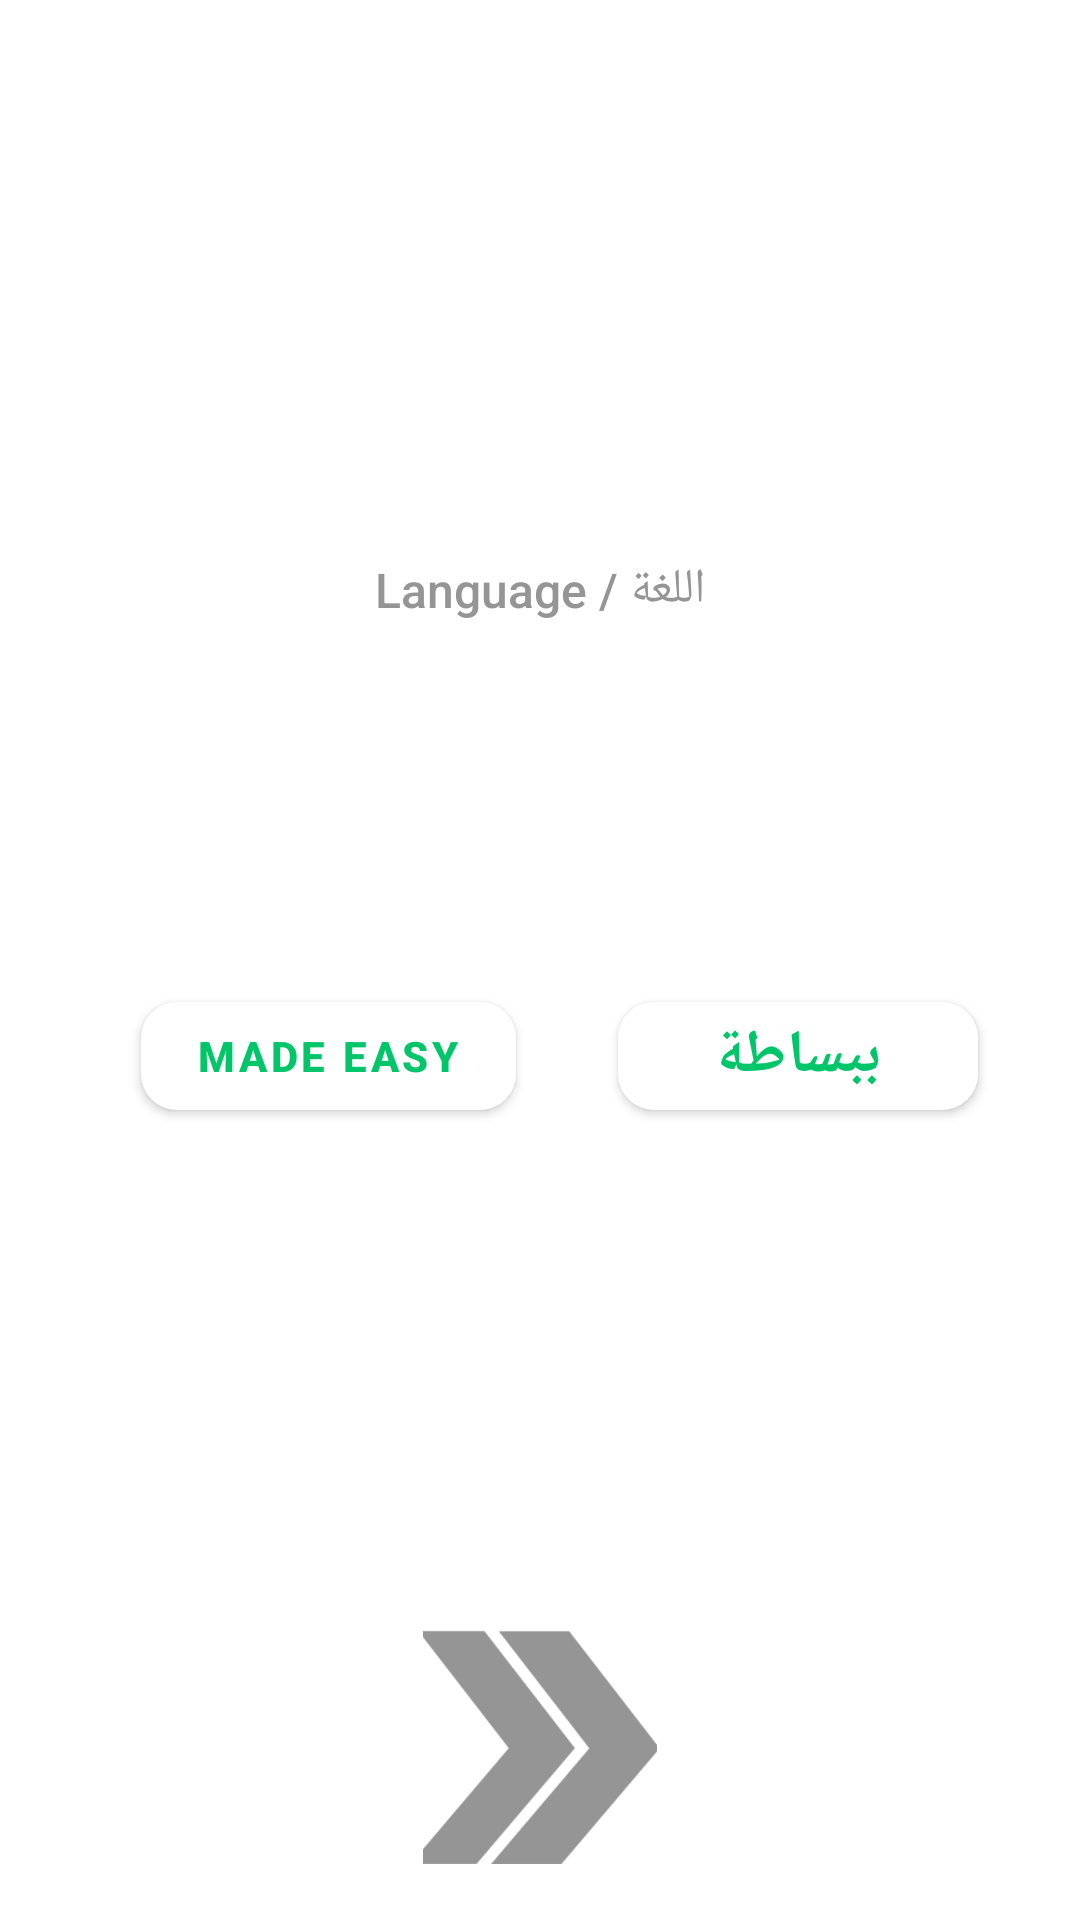

Produce the Android XML layout that renders to this screen, including the resource entries it uses.
<!-- AndroidManifest.xml: application theme Theme.CashMinute -->
<!-- res/layout/fragment_language.xml -->
<?xml version="1.0" encoding="utf-8"?>
<androidx.constraintlayout.widget.ConstraintLayout xmlns:android="http://schemas.android.com/apk/res/android"
    xmlns:app="http://schemas.android.com/apk/res-auto"
    xmlns:tools="http://schemas.android.com/tools"
    android:layout_width="match_parent"
    android:layout_height="match_parent"
    tools:context=".presentation.feature.language.LanguageFragment">


    <com.google.android.material.textview.MaterialTextView
        android:id="@+id/lang_tv"
        style="@style/TextAppearance.AppCompat.Body2"
        android:layout_width="wrap_content"
        android:layout_height="wrap_content"
        android:text="Language / اللغة"
        android:textColor="@color/k5"
        android:textSize="16sp"
        app:layout_constraintBottom_toBottomOf="parent"
        app:layout_constraintEnd_toEndOf="parent"
        app:layout_constraintStart_toStartOf="parent"
        app:layout_constraintTop_toTopOf="parent"
        app:layout_constraintVertical_bias="0.3" />

    <com.google.android.material.button.MaterialButton
        android:id="@+id/lang_en_btn"
        style="@style/DefaultButtonView"
        android:layout_width="125dp"
        android:layout_height="wrap_content"
        android:text="Made Easy"
        android:textSize="14sp"
        app:layout_constraintBottom_toBottomOf="parent"
        app:layout_constraintEnd_toEndOf="parent"
        app:layout_constraintHorizontal_bias="0.2"
        app:layout_constraintStart_toStartOf="parent"
        app:layout_constraintTop_toBottomOf="@+id/lang_tv"
        app:layout_constraintVertical_bias="0.314" />

    <com.google.android.material.button.MaterialButton
        android:id="@+id/lang_ar_btn"
        style="@style/DefaultButtonView"
        android:layout_width="120dp"
        android:layout_height="wrap_content"
        android:textSize="20sp"
        android:text="ببساطة"
        app:layout_constraintBottom_toBottomOf="@+id/lang_en_btn"
        app:layout_constraintEnd_toEndOf="parent"
        app:layout_constraintStart_toEndOf="@+id/lang_en_btn"
        app:layout_constraintTop_toTopOf="@+id/lang_en_btn" />

    <ImageView
        android:layout_width="wrap_content"
        android:layout_height="wrap_content"
        android:scaleType="centerInside"
        android:src="@drawable/next"
        android:id="@+id/next_img"
        app:layout_constraintBottom_toBottomOf="parent"
        app:layout_constraintEnd_toEndOf="parent"
        app:layout_constraintStart_toStartOf="parent"
        app:layout_constraintTop_toBottomOf="@+id/lang_en_btn"
        app:layout_constraintVertical_bias=".9" />

</androidx.constraintlayout.widget.ConstraintLayout>
<!-- resources referenced by this layout -->
<resources>
  <color name="k5">#959595</color>
  <!-- drawable next: png bitmap (drawable-ldpi, 2841 bytes) -->
  <style name="DefaultButtonView" parent="Widget.MaterialComponents.Button">
          <item name="materialThemeOverlay">@style/DefaultCustomButtonThemeOverlay</item>
          <item name="backgroundTint">@color/white</item>
          <item name="android:clickable">true</item>
          <item name="android:focusable">true</item>
          <item name="paddingStart">14dp</item>
          <item name="paddingEnd">14dp</item>
          <item name="android:textStyle">bold</item>
          <item name="cornerRadius">12dp</item>
          <item name="rippleColor">@color/k4</item>
          <item name="elevation">12dp</item>
          <item name="android:textColor">@color/k2</item>
      </style>
  <style name="Theme.CashMinute" parent="Theme.MaterialComponents.Light.NoActionBar">
          
          <item name="colorPrimary">@color/purple_500</item>
          <item name="colorPrimaryVariant">@color/purple_700</item>
          <item name="colorOnPrimary">@color/white</item>
          
          <item name="colorSecondary">@color/teal_200</item>
          <item name="colorSecondaryVariant">@color/teal_700</item>
          <item name="colorOnSecondary">@color/black</item>
          <item name="colorAccent">@color/white</item>
          
          <item name="android:statusBarColor" tools:targetApi="l">?attr/colorPrimaryVariant</item>
          
      </style>
  <style name="DefaultCustomButtonThemeOverlay">
          <item name="colorPrimary">@color/white</item>
      </style>
  <color name="white">#FFFFFFFF</color>
  <color name="k4">#E4E4E4</color>
  <color name="k2">#00C569</color>
  <color name="purple_500">#FF6200EE</color>
  <color name="purple_700">#FF3700B3</color>
  <color name="teal_200">#FF03DAC5</color>
  <color name="teal_700">#FF018786</color>
  <color name="black">#0E0E0E</color>
</resources>
